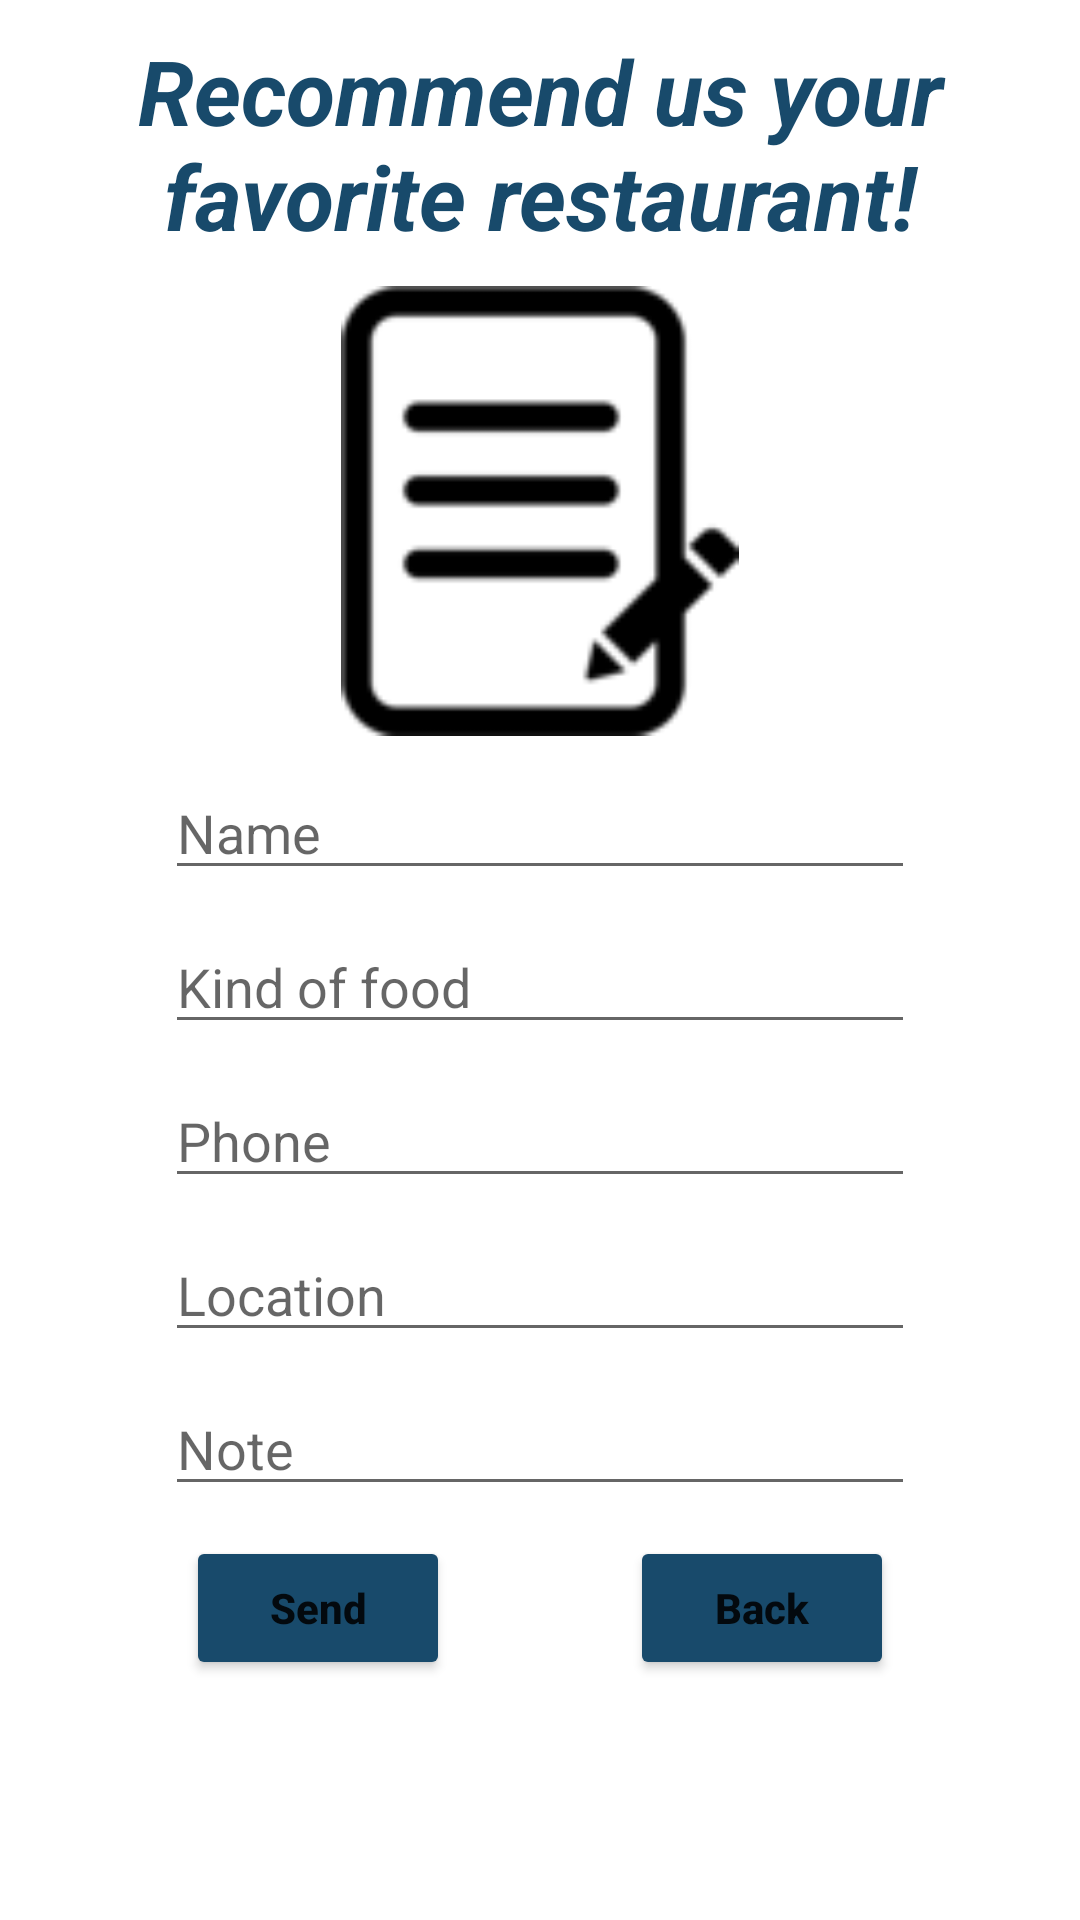

This screen was rendered from an Android layout file. Write that file and the resources it references.
<!-- AndroidManifest.xml: application theme Theme.AppRestaurants -->
<!-- res/layout/fragment_reg_tuyo.xml -->
<?xml version="1.0" encoding="utf-8"?>
<android.widget.ScrollView
    xmlns:android="http://schemas.android.com/apk/res/android"
    xmlns:tools="http://schemas.android.com/tools"
    android:layout_width="match_parent"
    android:layout_height="match_parent"
    tools:context=".fragmentos.RegTuyoFragment">

    
    <LinearLayout
        android:layout_width="match_parent"
        android:layout_height="match_parent"
        android:orientation="vertical"
        android:layout_marginHorizontal="20dp">

        <TextView
            android:layout_width="match_parent"
            android:layout_height="wrap_content"
            android:text="@string/frag_reg_tuyo"
            android:gravity="center"
            android:textSize="30sp"
            android:textStyle="bold|italic"
            android:textColor="#184A6B"
            android:layout_marginTop="10dp"/>
        <ImageView
            android:layout_width="150dp"
            android:layout_height="150dp"
            android:src="@drawable/logoform"
            android:layout_margin="10dp"
            android:layout_gravity="center"
            android:background="#0000"/>

        <EditText
            android:id="@+id/frag_reg_tuyo_txt_name"
            android:layout_width="match_parent"
            android:layout_height="wrap_content"
            android:hint="Name"
            android:maxLength="50"
            android:layout_marginHorizontal="35dp"
            android:layout_marginBottom="10dp"/>
        <EditText
            android:id="@+id/frag_reg_tuyo_txt_tipo"
            android:layout_width="match_parent"
            android:layout_height="wrap_content"
            android:hint="Kind of food"
            android:maxLength="50"
            android:layout_marginHorizontal="35dp"
            android:layout_marginBottom="10dp"/>
        <EditText
            android:id="@+id/frag_reg_tuyo_txt_telefono"
            android:layout_width="match_parent"
            android:layout_height="wrap_content"
            android:hint="Phone"
            android:maxLength="9"
            android:layout_marginHorizontal="35dp"
            android:layout_marginBottom="10dp"
            android:inputType="phone"/>
        <EditText
            android:id="@+id/frag_reg_tuyo_txt_direccion"
            android:layout_width="match_parent"
            android:layout_height="wrap_content"
            android:hint="Location"
            android:maxLength="50"
            android:layout_marginHorizontal="35dp"
            android:layout_marginBottom="10dp"/>
        <EditText
            android:id="@+id/frag_reg_tuyo_txt_comentario"
            android:layout_width="match_parent"
            android:layout_height="wrap_content"
            android:hint="Note"
            android:maxLength="100"
            android:layout_marginHorizontal="35dp"
            android:layout_marginBottom="10dp"/>

        <LinearLayout
            android:layout_width="match_parent"
            android:layout_height="wrap_content"
            android:gravity="center">
            <Button
                android:id="@+id/frag_reg_tuyo_btn_registrar"
                android:layout_width="wrap_content"
                android:layout_height="wrap_content"
                android:text="@string/frag_reg_tuyo_btn_registrar"
                android:textAllCaps="false"
                android:textStyle="bold"
                android:layout_marginRight="30dp"
                android:backgroundTint="#184A6B"/>
            <Button
                android:id="@+id/frag_reg_tuyo_btn_regresar"
                android:layout_width="wrap_content"
                android:layout_height="wrap_content"
                android:text="@string/frag_reg_tuyo_btn_regresar"
                android:textAllCaps="false"
                android:textStyle="bold"
                android:layout_marginLeft="30dp"
                android:backgroundTint="#184A6B"/>
        </LinearLayout>

    </LinearLayout>
</android.widget.ScrollView>
<!-- resources referenced by this layout -->
<resources>
  <!-- drawable logoform: png bitmap (drawable-v24, 1673 bytes) -->
  <string name="frag_reg_tuyo">Recommend us your favorite restaurant!</string>
  <string name="frag_reg_tuyo_btn_registrar">Send</string>
  <string name="frag_reg_tuyo_btn_regresar">Back</string>
  <style name="Theme.AppRestaurants" parent="Theme.MaterialComponents.DayNight.NoActionBar">
          
          <item name="colorPrimary">@color/purple_500</item>
          <item name="colorPrimaryVariant">@color/purple_700</item>
          <item name="colorOnPrimary">@color/white</item>
          
          <item name="colorSecondary">@color/teal_200</item>
          <item name="colorSecondaryVariant">@color/teal_700</item>
          <item name="colorOnSecondary">@color/black</item>
          
          <item name="android:statusBarColor" tools:targetApi="l">?attr/colorPrimaryVariant</item>
          
      </style>
  <!-- not gathered from this repository: default colours our renderer supplied (Android Studio template values) -->
  <color name="purple_500">#FF6200EE</color>
  <color name="purple_700">#FF3700B3</color>
  <color name="teal_200">#FF03DAC5</color>
  <color name="teal_700">#FF018786</color>
  <color name="black">#FF000000</color>
  <color name="white">#FFFFFFFF</color>
</resources>
